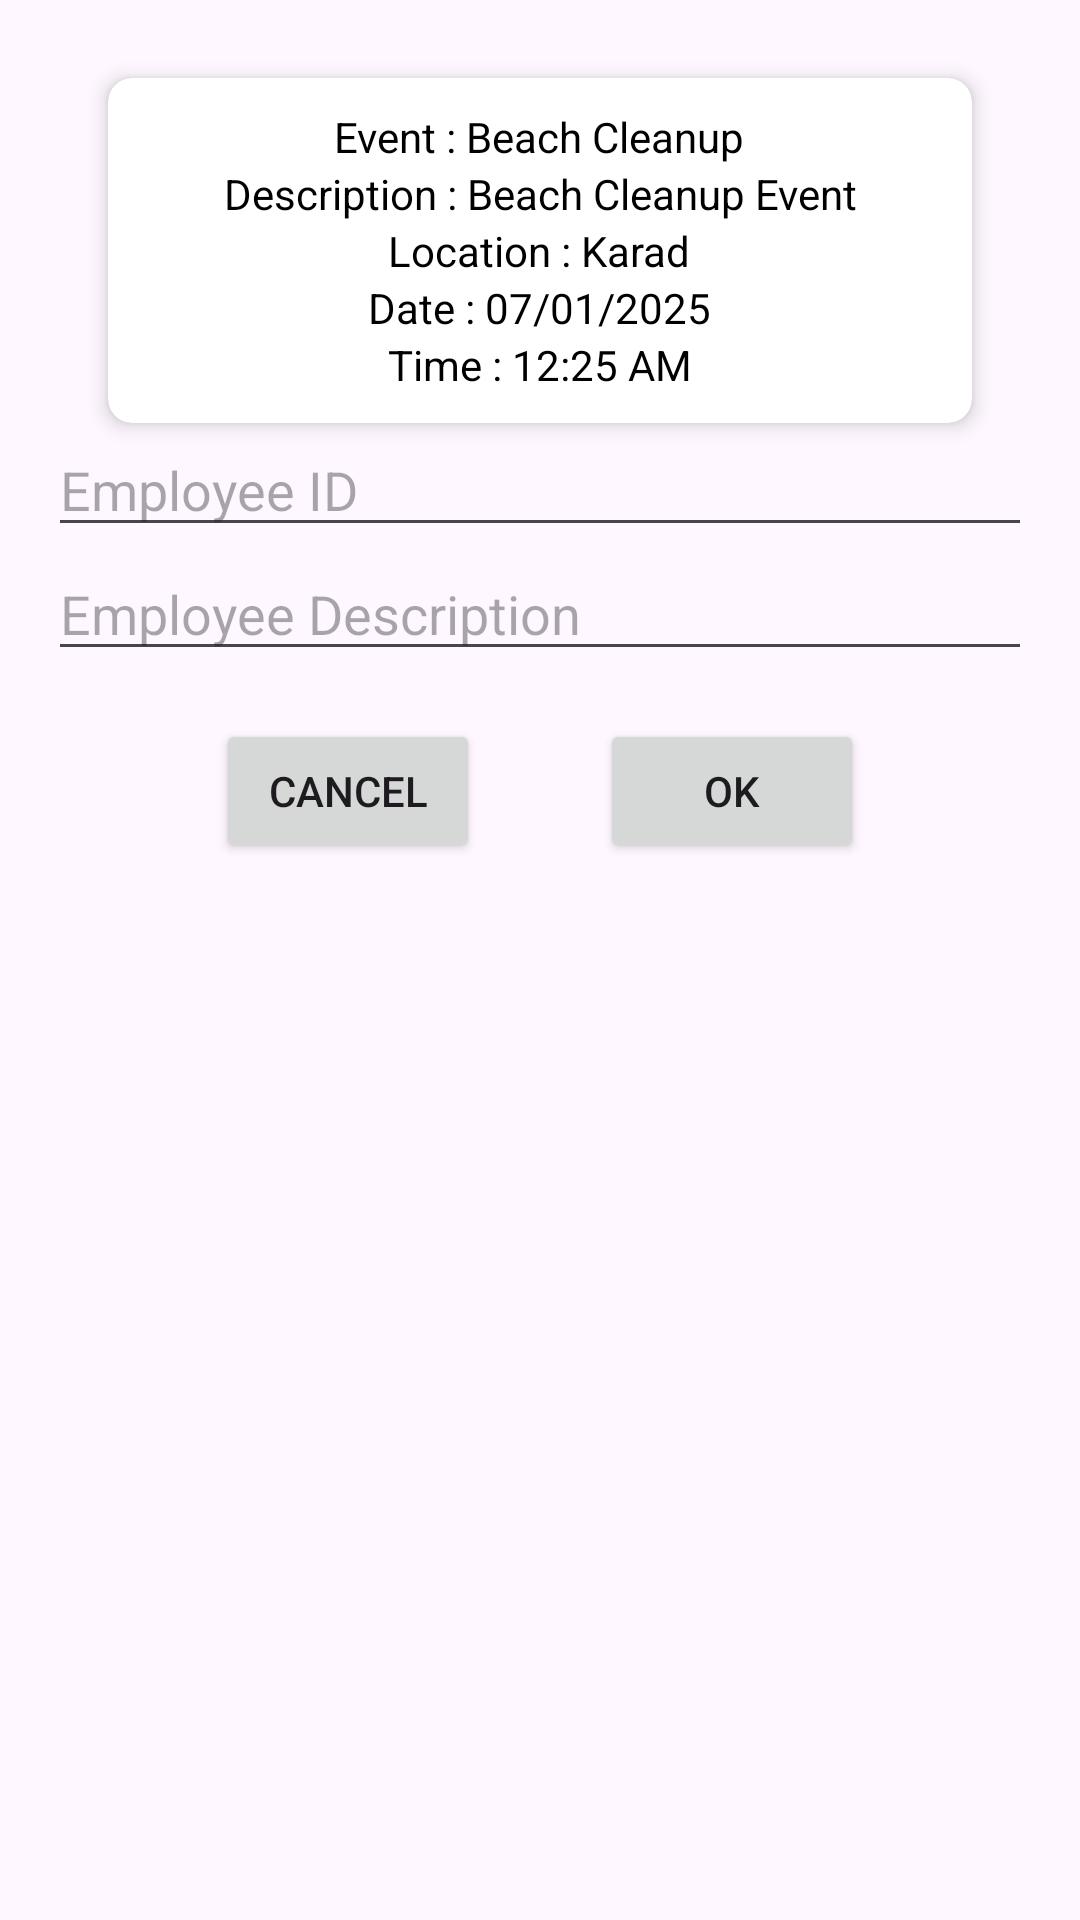

Here is an Android app screen rendered from its layout file. Give the layout XML and the strings, colors and styles it references.
<!-- AndroidManifest.xml: application theme Theme.SmartWasteManagement -->
<!-- res/layout/accept_event_dialog.xml -->
<?xml version="1.0" encoding="utf-8"?>
<LinearLayout xmlns:android="http://schemas.android.com/apk/res/android"
    android:layout_width="match_parent"
    android:layout_height="wrap_content"
    xmlns:app="http://schemas.android.com/apk/res-auto"
    android:orientation="vertical"
    android:padding="16dp">
    <androidx.cardview.widget.CardView
        android:layout_width="match_parent"
        android:layout_height="wrap_content"
        android:layout_marginTop="10dp"
        android:layout_marginHorizontal="20dp"
        app:cardCornerRadius="8dp"
        app:cardElevation="4dp"
        android:padding="16dp">

        <LinearLayout
            android:layout_width="match_parent"
            android:layout_height="match_parent"
            android:layout_marginHorizontal="30dp"
            android:layout_marginBottom="10dp"
            android:layout_marginTop="10dp"
            android:orientation="vertical">

            <TextView
                android:layout_width="wrap_content"
                android:layout_height="wrap_content"
                android:id="@+id/d_eventName"
                android:gravity="center"
                android:layout_gravity="center"
                android:text="Event : Beach Cleanup"
                android:textColor="@android:color/black" >

            </TextView>
            <TextView
                android:layout_width="wrap_content"
                android:layout_height="wrap_content"
                android:id="@+id/d_eventDesc"
                android:gravity="center"
                android:layout_gravity="center"
                android:text="Description : Beach Cleanup Event"
                android:textColor="@android:color/black" >

            </TextView>
            <TextView
                android:layout_width="wrap_content"
                android:layout_height="wrap_content"
                android:gravity="center"
                android:id="@+id/d_eventLoc"
                android:layout_gravity="center"
                android:text="Location : Karad"
                android:textColor="@android:color/black" >

            </TextView>
            <TextView
                android:layout_width="wrap_content"
                android:layout_height="wrap_content"
                android:gravity="center"
                android:id="@+id/d_eventDate"
                android:layout_gravity="center"
                android:text="Date : 07/01/2025"
                android:textColor="@android:color/black" >

            </TextView>
            <TextView
                android:layout_width="wrap_content"
                android:layout_height="wrap_content"
                android:gravity="center"
                android:id="@+id/d_eventTime"
                android:layout_gravity="center"
                android:text="Time : 12:25 AM"
                android:textColor="@android:color/black" >

            </TextView>

        </LinearLayout>

    </androidx.cardview.widget.CardView>

    
    <EditText
        android:id="@+id/employeeIdEditText"
        android:layout_width="match_parent"
        android:layout_height="wrap_content"
        android:hint="Employee ID"
        android:inputType="number"/>

    
    <EditText
        android:id="@+id/employeeDescriptionEditText"
        android:layout_width="match_parent"
        android:layout_height="wrap_content"
        android:hint="Employee Description"
        android:inputType="textMultiLine"/>

    
    <LinearLayout
        android:layout_width="match_parent"
        android:layout_height="wrap_content"
        android:orientation="horizontal"
        android:gravity="center"
        android:layout_marginTop="16dp">


        <Button
            android:id="@+id/cancelButton"
            android:layout_width="wrap_content"
            android:layout_height="wrap_content"
            android:layout_marginEnd="40dp"
            android:text="Cancel"/>
        <Button
            android:id="@+id/okButton"
            android:layout_width="wrap_content"
            android:layout_height="wrap_content"
            android:text="OK" />
    </LinearLayout>
</LinearLayout>
<!-- resources referenced by this layout -->
<resources>
  <style name="Theme.SmartWasteManagement" parent="Base.Theme.SmartWasteManagement" />
  <style name="Base.Theme.SmartWasteManagement" parent="Theme.Material3.DayNight.NoActionBar">
          
          
      </style>
</resources>
